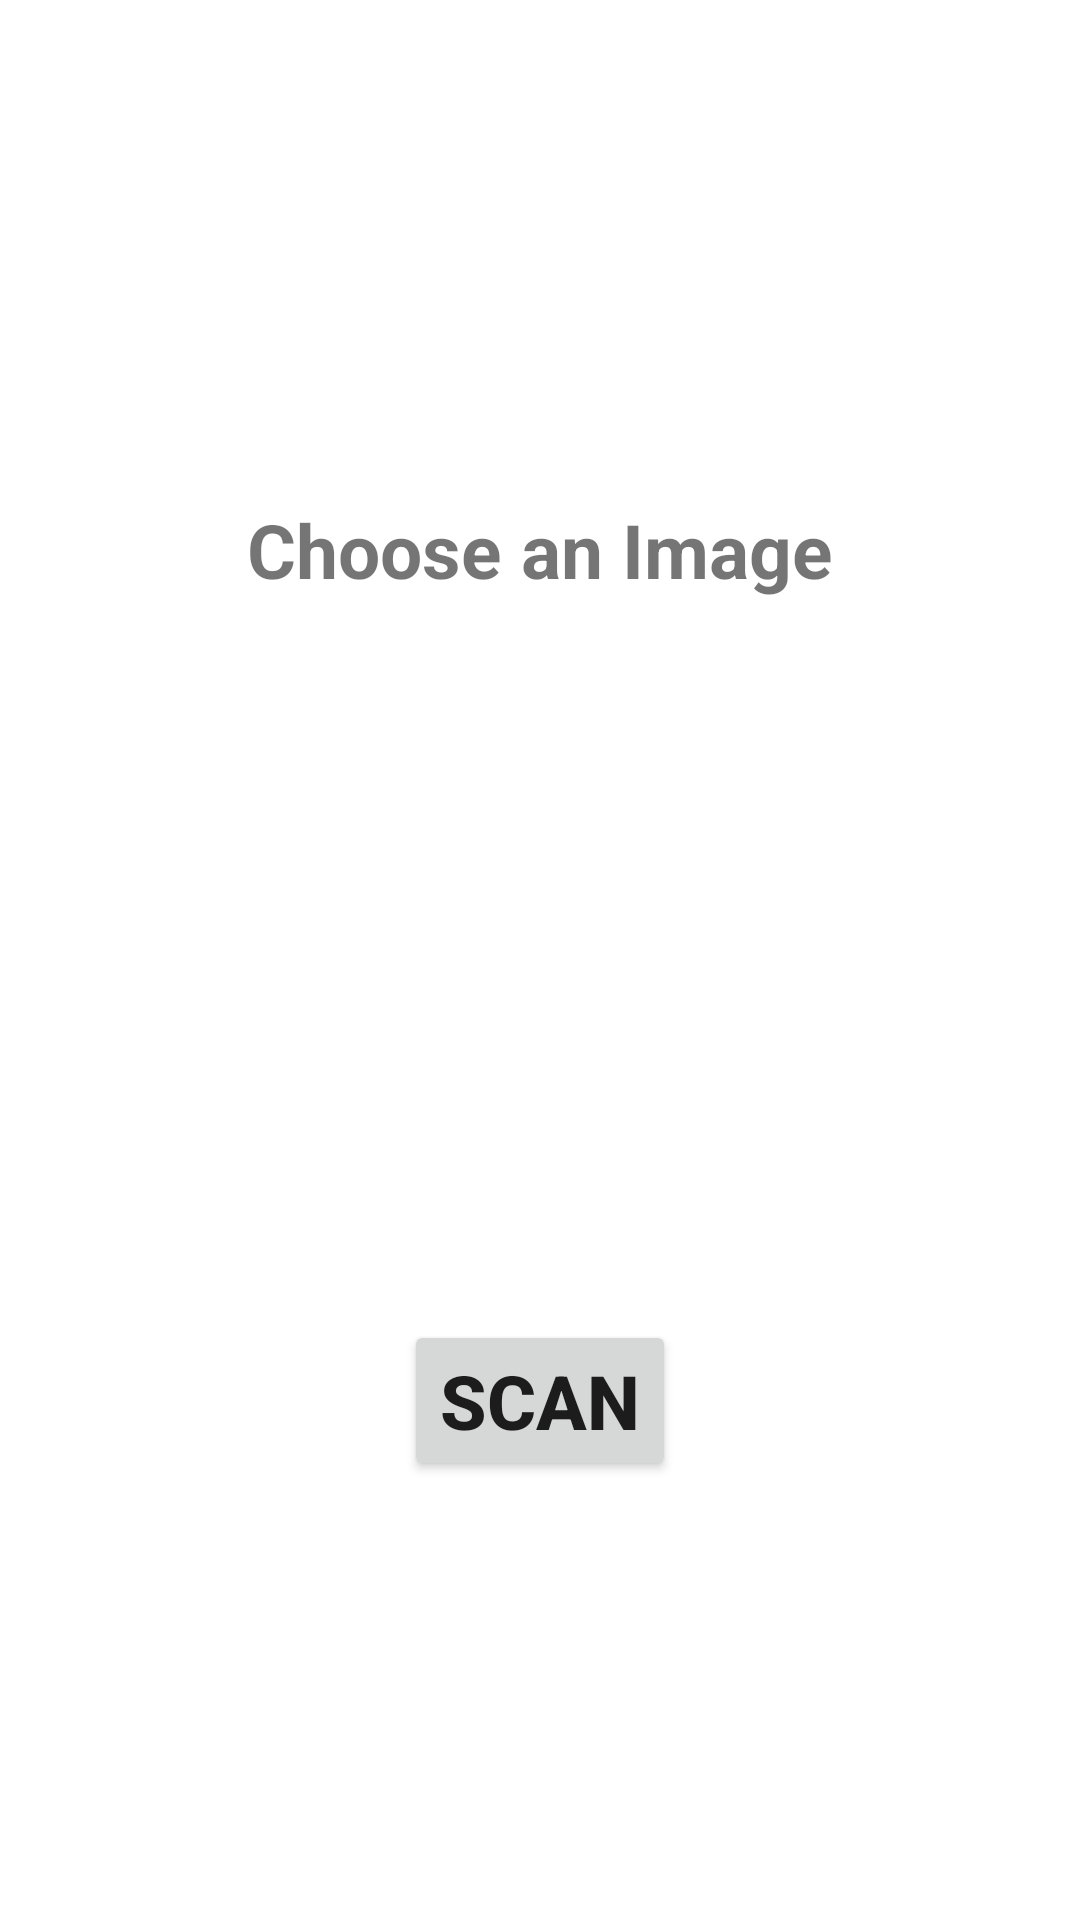

Produce the Android XML layout that renders to this screen, including the resource entries it uses.
<!-- AndroidManifest.xml: activity theme MyTheme -->
<!-- res/layout/activity_main.xml -->
<?xml version="1.0" encoding="utf-8"?>
<RelativeLayout
    xmlns:android="http://schemas.android.com/apk/res/android"
    xmlns:app="http://schemas.android.com/apk/res-auto"
    xmlns:tools="http://schemas.android.com/tools"
    android:layout_width="match_parent"
    android:layout_height="match_parent"
    tools:context=".MainActivity">
    <TextView
        android:layout_width="wrap_content"
        android:layout_height="wrap_content"
        android:text="Choose an Image"
        android:layout_above="@id/camera_icon"
        android:layout_centerHorizontal="true"
        android:textSize="25dp"
        android:layout_marginBottom="20dp"
        android:textStyle="bold"/>

    <ImageView
        android:layout_width="210dp"
        android:layout_height="200dp"
        android:padding="5dp"
        android:layout_centerInParent="true"
        android:id="@+id/camera_icon"
        android:src="@drawable/camera_icon"
        android:background="@color/grey"/>
    <Button
        android:layout_width="wrap_content"
        android:layout_height="wrap_content"
        android:layout_below="@id/camera_icon"
        android:layout_centerHorizontal="true"
        android:text="Scan"
        android:textSize="25dp"
        android:layout_marginTop="20dp"
        android:id="@+id/scan_image_button"
        android:textStyle="bold"/>

</RelativeLayout>
<!-- resources referenced by this layout -->
<resources>
  <style name="MyTheme" parent="Theme.Design.Light.NoActionBar">
          <item name="windowActionBar">true</item>
          <item name="windowNoTitle">true</item>
          <item name="android:background">@color/white</item>
          <item name="android:windowBackground">@color/white</item>
          <item name="android:colorBackground">@color/white</item>
      </style>
  <!-- not gathered from this repository: default colours our renderer supplied (Android Studio template values) -->
  <color name="white">#FFFFFFFF</color>
</resources>
